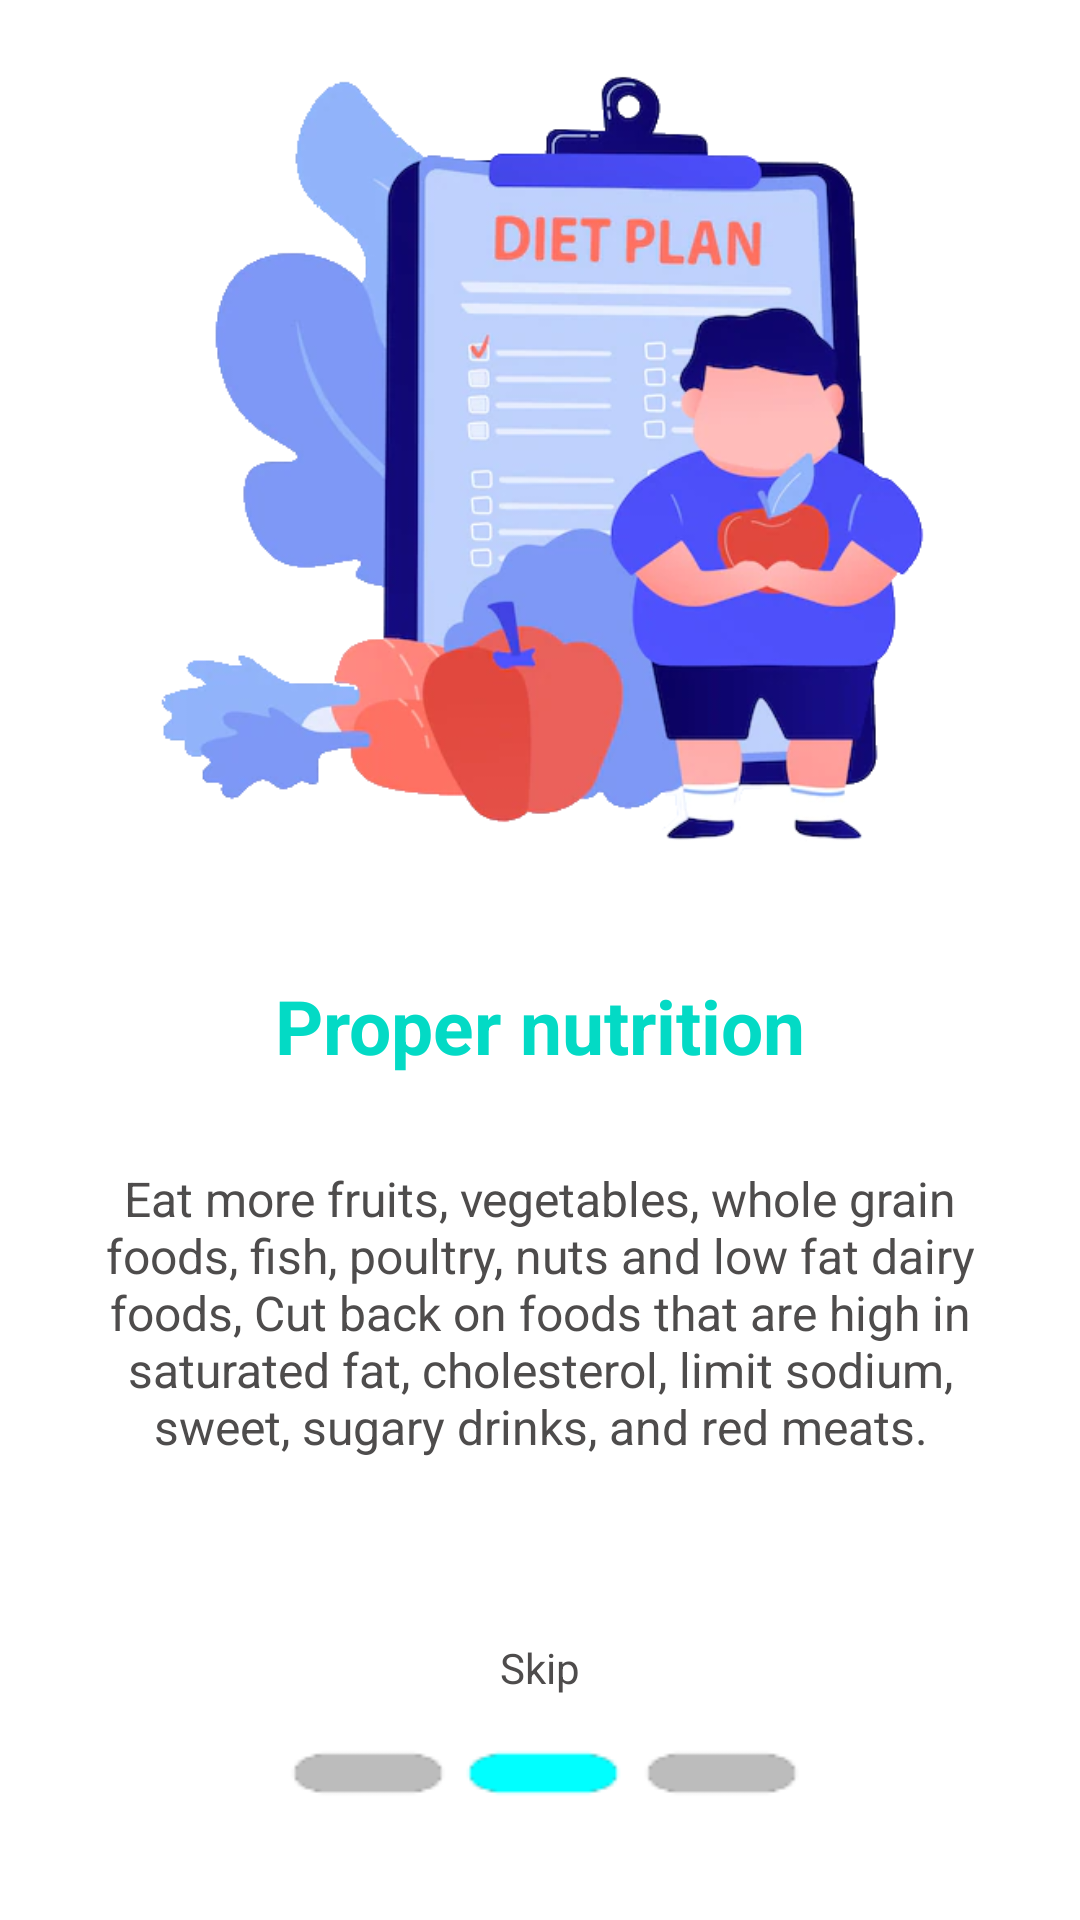

Reconstruct the res/layout file that produces this screen, plus the resources it refers to.
<!-- AndroidManifest.xml: application theme Theme.No -->
<!-- res/layout/activity_slide_two.xml -->
<?xml version="1.0" encoding="utf-8"?>
<LinearLayout
    xmlns:android="http://schemas.android.com/apk/res/android"
    xmlns:tools="http://schemas.android.com/tools"
    android:layout_width="match_parent"
    android:layout_height="match_parent"
    android:gravity="center"
    android:orientation="vertical"
    tools:context=".Slide_Two">

    <LinearLayout
        android:orientation="vertical"
        android:layout_height="fill_parent"

        android:background="@drawable/b2"

        android:layout_width="fill_parent">
        <LinearLayout
            android:layout_weight="1"
            android:layout_height="0dp"
            android:layout_width="fill_parent"
            android:orientation="vertical"
            android:gravity="center">
            <ImageView
                android:layout_width="wrap_content"
                android:layout_height="wrap_content"
                android:layout_marginStart="10dp"
                android:layout_marginEnd="10dp"
                android:layout_marginTop="-90dp"
                android:layout_marginBottom="0dp"
                android:adjustViewBounds="true"
                android:src="@drawable/in_2" />
            <TextView
                android:layout_width="wrap_content"
                android:layout_height="wrap_content"
                android:textColor="@color/teal_200"
                android:textSize="25dp"
                android:textStyle="bold"
                android:layout_marginBottom="30dp"
                android:text="Proper nutrition"/>
            <TextView
                android:layout_width="wrap_content"
                android:layout_height="wrap_content"
                android:layout_marginLeft="20dp"
                android:layout_marginRight="20dp"
                android:textColor="#4E4C4C"
                android:gravity="center"
                android:textSize="16dp"
                android:layout_marginBottom="60dp"
                android:text="Eat more fruits, vegetables, whole grain foods, fish, poultry, nuts and low fat dairy foods, Cut back on foods that are high in saturated fat, cholesterol, limit sodium, sweet, sugary drinks, and red meats."/>
            <TextView
                android:layout_width="wrap_content"
                android:layout_height="wrap_content"
                android:textColor="#4E4C4C"
                android:onClick="Open3rdActivity"
                android:text="Skip"/>
        </LinearLayout>

    </LinearLayout>



</LinearLayout>
<!-- resources referenced by this layout -->
<resources>
  <color name="teal_200">#FF03DAC5</color>
  <!-- drawable b2: png bitmap (drawable-v24, 764 bytes) -->
  <!-- drawable in_2: png bitmap (drawable-v24, 157289 bytes) -->
  <style name="Theme.No" parent="Theme.Design.NoActionBar">
          
          <item name="colorPrimary">#8C8A8E</item>
          <item name="colorPrimaryVariant">@color/gray_color</item>
          <item name="colorOnPrimary">@color/white</item>
          
          <item name="colorSecondary">#303131</item>
          <item name="colorSecondaryVariant">@color/teal_700</item>
          <item name="colorOnSecondary">@color/black</item>
          
          <item name="android:statusBarColor">?attr/colorPrimaryVariant</item>
          <item name="windowActionBar">false</item>
          <item name="windowNoTitle">true</item>
          
      </style>
  <color name="gray_color">#838383</color>
  <color name="white">#FFFFFFFF</color>
  <color name="teal_700">#FF018786</color>
  <color name="black">#FF000000</color>
</resources>
